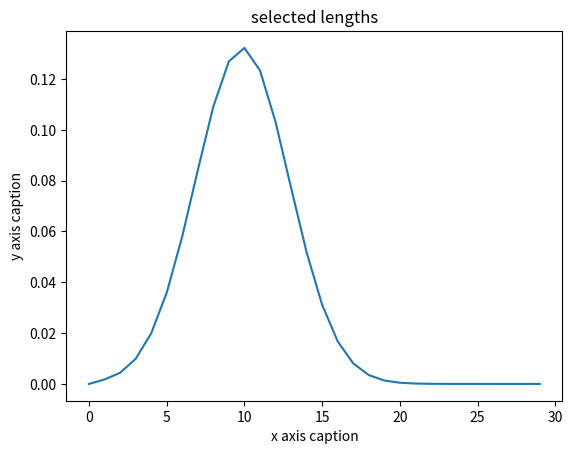

The matplotlib source for this figure:
import numpy as np
from scipy.stats import norm
from matplotlib import pyplot as plt


def calc(norm, val):
    low = norm.cdf(val - 0.5)
    high = norm.cdf(val + 0.5)
    return high - low


gauss = norm(9.87, 3)
vals = np.zeros(30)

for i in range(1, 30):
    vals[i] = calc(gauss, i)


x = np.arange(30)
plt.title("selected lengths")
plt.xlabel("x axis caption")
plt.ylabel("y axis caption")
plt.plot(x, vals)
plt.show()
